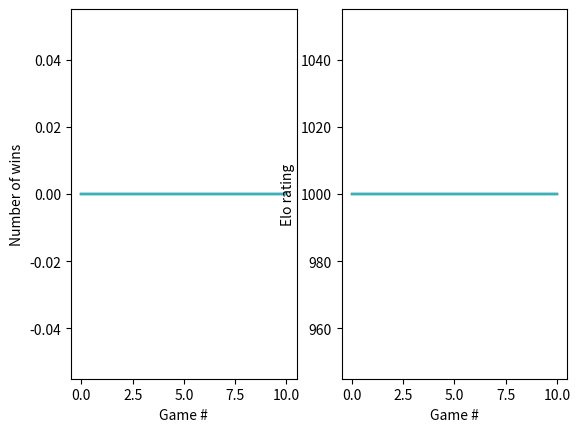

The matplotlib source for this figure:
import numpy as np 
import random
import math
import matplotlib.pyplot as plt

class ScoreKeeper:
    def __init__(self, numPlayers, eloFunc):
        self.results = np.zeros([numPlayers, numPlayers])
        self.elos    = [1000.0]*numPlayers #np.full(numPlayers, 1000.0)
        self.eloFunc = eloFunc

    def update(self, match, result):
        self.updateSimple(match, result)
        self.updateElo(match, result)

    def updateSimple(self, match, result):
        self.results[match[0], match[1]] += result
        self.results[match[1], match[0]] += 1-result

    def updateElo(self, match, result):
        eloDifference  = self.elos[match[result]] - self.elos[match[1-result]]
        pointsTransfer = self.eloFunc(eloDifference)
        # print(pointsTransfer)
        self.elos[match[1-result]] += 25*pointsTransfer
        self.elos[match[result]] -= 25*pointsTransfer

    def updateColleys(self, match, result):
        # TODO: implement Colley's method
        pass

class Scheduler:
    def __init__(self, strengths):
        self.strengths = strengths
        self.schedule = []

    def generateAllMatches(self):
        pass 

    def getNextMatch(self, scoreKeeper):
        pass

class Tournament:
    def __init__(self, strengths : np.ndarray, scheduler : Scheduler, eloFunc = lambda x: 1/(1+10**(x/400))):
        self.scoreKeeper = ScoreKeeper(strengths.shape[0], eloFunc)
        self.numPlayers  = strengths.shape[0]
        self.strengths   = strengths 
        self.scheduler   = scheduler
        self.scoreKeeper = ScoreKeeper(strengths.shape[0], eloFunc)
        self.finished    = False

    def runNextMatch(self):
        pass

    def run(self):
        while not self.finished:
            self.runNextMatch()

    def getResults(self):
        return self.scoreKeeper.results

    def getElos(self):
        return self.scoreKeeper.elos

def generateStrengths(numPlayers : int) -> np.ndarray:
    strengths = np.zeros([numPlayers,numPlayers])
    tempStrength = 0
    for i in range(numPlayers):
        for j in range(i+1, numPlayers):
            transitive = False
            while not transitive:
                transitive = True
                tempStrength = random.uniform(0,1)
                if tempStrength != 0.5:
                    for k in range(numPlayers):
                        if k not in [i,j]:
                            if strengths[i,k] > 0.5 and strengths[k,j] > 0.5 and tempStrength < 0.5:
                                transitive = False
                                break
            strengths[i,j] = tempStrength
            strengths[j,i] = 1-tempStrength
            
    return strengths

### Round Robin 
class RRScheduler(Scheduler):
    def __init__(self, strengths, numFolds):
        super().__init__(strengths)
        self.numFolds = numFolds
        self.generateAllMatches
        self.currentMatchNum = 0
        
        self.generateAllMatches()

    def generateAllMatches(self):
        players = np.arange(strengths.shape[0])
        # singleFold = [np.transpose([np.tile(players, len(players)), np.repeat(players, len(players))])] 
        # singleFold = singleFold[singleFold != singleFold]  # remove matches where x plays x
        for i in range(len(players)):
            for j in range(i+1, len(players)):
                self.schedule.append([i,j])

        # self.schedule = np.repeat(self.schedule, self.numFolds)
        self.schedule *= self.numFolds
        # print(self.schedule)

    def getNextMatch(self, scoreKeeper):
        if self.currentMatchNum < len(self.schedule):
            match = self.schedule[self.currentMatchNum]
            self.currentMatchNum += 1
            return match 
        else:
            return None


class RR(Tournament):
    def __init__(self, strengths : np.ndarray, numFolds : int):
        scheduler = RRScheduler(strengths, numFolds)
        # print(scheduler.schedule)
        super().__init__(strengths, scheduler)

strengths = (generateStrengths(10))
rr = RR(strengths, 10)
winsHistory = [[0]*10]
elosHistory = [[1000]*10]
for round in range(10):
    for game in range(45):
        rr.runNextMatch()
    results = rr.getResults()
    # print(results)
    wins = [sum(x) for x in results]
    elos = rr.getElos()
    print(elos[0] == elosHistory[round-1][0])
    if (round+1) % 25 == 0:
        print("player  wins   elo")
        for x in range(len(wins)):
            print(f"{x}:      {wins[x]}   {elos[x]:.2f}")
    winsHistory.append(wins)
    elosHistory.append(elos)

print(rr.getResults())
print(elosHistory)
gameNums = np.arange(11)

ax =plt.subplot(1,2,1)
for player in range(10):
    plt.plot(gameNums, [x[player] for x in winsHistory])

ax.set(xlabel='Game #', ylabel='Number of wins')

ax =plt.subplot(1,2,2)
for player in range(10):
    plt.plot(gameNums, [x[player] for x in elosHistory])

ax.set(xlabel='Game #', ylabel='Elo rating')

plt.show()


